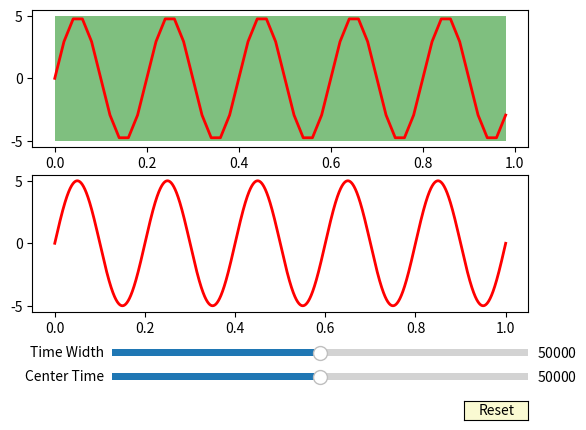

Write the Python code that produced this figure.
import numpy as np
import matplotlib.pyplot as plt
from matplotlib.widgets import Slider, Button, RadioButtons

def take_closest(myList, myNumber):
    """
    Assumes myList is sorted. Returns closest value to myNumber.
    If two numbers are equally close, return the smallest number.

    Parameters
    ----------
    myList : array
        The list in which to find the closest value to myNumber
    myNumber : float
        The number to find the closest to in MyList

    Returns
    -------
    closestValue : float
        The number closest to myNumber in myList
    """
    pos = _bisect_left(myList, myNumber)
    if pos == 0:
        return myList[0]
    if pos == len(myList):
        return myList[-1]
    before = myList[pos - 1]
    after = myList[pos]
    if after - myNumber < myNumber - before:
        return after
    else:
        return before

def get_closest_index(myList, myNumber):
    """
    Assumes myList is sorted. Returns closest value to myNumber.
    If two numbers are equally close, return the smallest number.

    Parameters
    ----------
    myList : array
        The list in which to find the closest value to myNumber
    myNumber : float
        The number to find the closest to in MyList

    Returns
    -------
    closest_values_index : int
        The index in the array of the number closest to myNumber in myList
    """
    closest_values_index = _np.where(self.time == take_closest(myList, myNumber))[0][0]
    return closest_values_index

r1 = None

def dynamic_zoom_plot(x, y, N):
    """

    """
    x_lowres = x[::N]
    y_lowres = y[::N]
    
    ax1 = plt.subplot2grid((2, 1), (0, 0), colspan=1)
    ax2 = plt.subplot2grid((2, 1), (1, 0))
    
    fig = ax1.get_figure()
    plt.subplots_adjust(bottom=0.25) # makes space at bottom for sliders
    
    CenterTime0 = len(x)/2
    TimeWidth0 = len(x)/2
    
    l1, = ax1.plot(x_lowres, y_lowres, lw=2, color='red')
    global r1
    r1 = ax1.fill_between(x_lowres[int((CenterTime0 - TimeWidth0)/N) : int((CenterTime0 + TimeWidth0)/N)], min(y), max(y), facecolor='green', alpha=0.5)
    l2, = ax2.plot(x, y, lw=2, color='red')
    
    
    axcolor = 'lightgoldenrodyellow'
    axCenterTime = plt.axes([0.25, 0.1, 0.65, 0.03], facecolor=axcolor)
    axTimeWidth = plt.axes([0.25, 0.15, 0.65, 0.03], facecolor=axcolor)
    
    SliderCentreTime = Slider(axCenterTime, 'Center Time', 0, len(x), valinit=CenterTime0)
    SliderTimeWidth = Slider(axTimeWidth, 'Time Width', 0, len(x), valinit=TimeWidth0)
    
    
    def update(val):
        TimeWidth = SliderTimeWidth.val
        CentreTime = SliderCentreTime.val
        LeftIndex = int(CentreTime-TimeWidth)
        if LeftIndex < 0:
            LeftIndex = 0
        RightIndex = int(CentreTime+TimeWidth)
        if RightIndex > len(x)-1:
            RightIndex = len(x)-1
        global r1
        r1.remove()
        r1 = ax1.fill_between(x[LeftIndex:RightIndex], min(y), max(y), facecolor='green', alpha=0.5)
        l2.set_xdata(x[LeftIndex:RightIndex])
        l2.set_ydata(y[LeftIndex:RightIndex])
        ax2.set_xlim([x[LeftIndex], x[RightIndex]])
        fig.canvas.draw_idle()
    SliderCentreTime.on_changed(update)
    SliderTimeWidth.on_changed(update)
    
    resetax = plt.axes([0.8, 0.025, 0.1, 0.04])
    button = Button(resetax, 'Reset', color=axcolor, hovercolor='0.975')
    
    
    def reset(event):
        SliderCentreTime.reset()
        SliderTimeWidth.reset()
    button.on_clicked(reset)    
    
    plt.show()

a0 = 5
f0 = 5
x = np.arange(0.0, 1.0, 0.00001)
y = a0*np.sin(2*np.pi*f0*x)

dynamic_zoom_plot(x, y, 2000)
